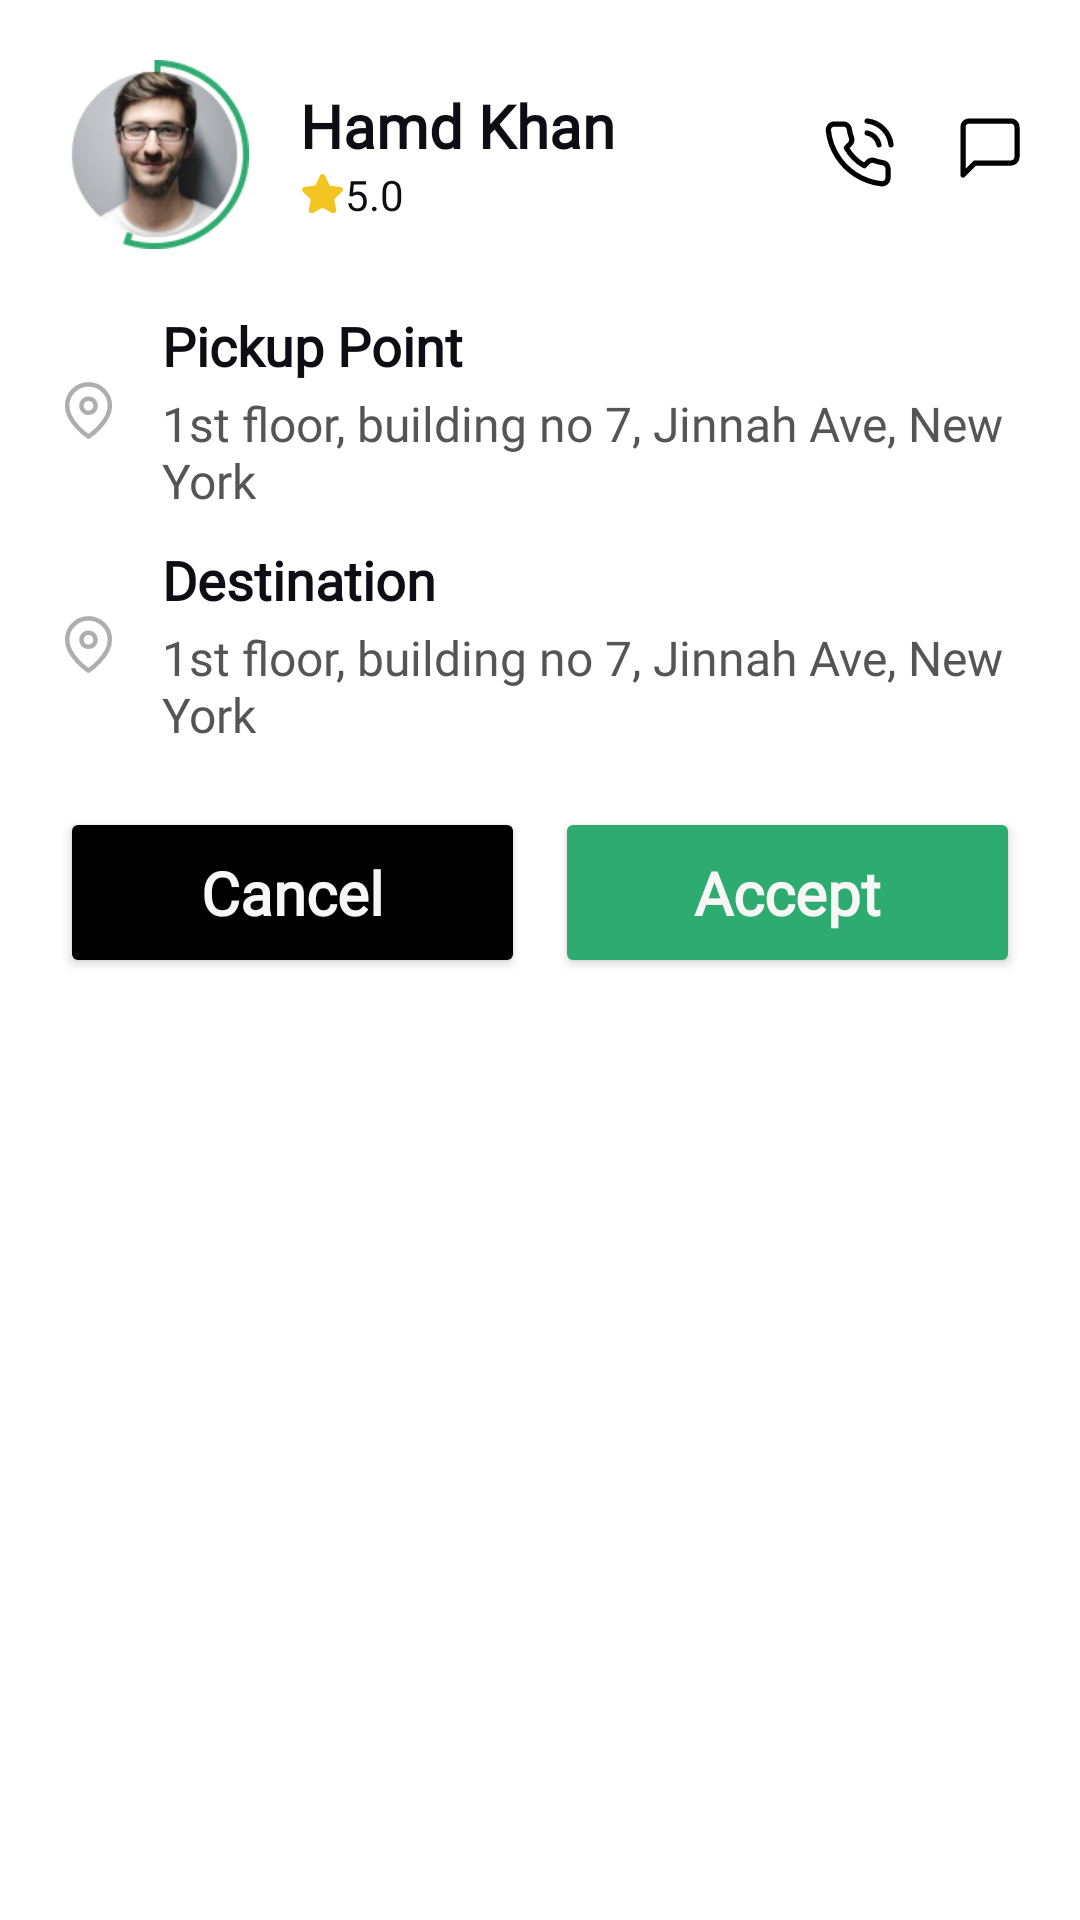

Produce the Android XML layout that renders to this screen, including the resource entries it uses.
<!-- AndroidManifest.xml: application theme Theme.CS24Rider -->
<!-- res/layout/task_item.xml -->
<?xml version="1.0" encoding="utf-8"?>
<LinearLayout
    xmlns:android="http://schemas.android.com/apk/res/android"
    android:layout_width="match_parent"
    android:layout_height="wrap_content"
    android:padding="20dp"
    android:orientation="vertical">


    <RelativeLayout
        android:layout_width="match_parent"
        android:layout_height="wrap_content">

        <LinearLayout
            android:layout_width="wrap_content"
            android:layout_height="wrap_content"
            android:gravity="center_vertical"
            android:orientation="horizontal">

            <ImageView
                android:layout_width="63dp"
                android:layout_height="63dp"
                android:src="@drawable/demo_user"
                android:adjustViewBounds="true"
                android:contentDescription="@string/todo" />

            <View
                android:layout_width="17dp"
                android:layout_height="5dp" />

            <LinearLayout
                android:layout_width="wrap_content"
                android:layout_height="wrap_content"
                android:orientation="vertical">

                <TextView
                    android:layout_width="wrap_content"
                    android:layout_height="wrap_content"
                    android:fontFamily="@font/roboto"
                    android:textStyle="bold"
                    android:textSize="20sp"
                    android:textColor="@color/title_color"
                    android:text="@string/demo_user_name" />

                <LinearLayout
                    android:layout_width="wrap_content"
                    android:layout_height="wrap_content"
                    android:gravity="center"
                    android:orientation="horizontal">

                    <ImageView
                        android:layout_width="wrap_content"
                        android:layout_height="wrap_content"
                        android:src="@drawable/star"
                        android:adjustViewBounds="true"
                        android:contentDescription="@string/todo" />

                    <TextView
                        android:layout_width="wrap_content"
                        android:layout_height="wrap_content"
                        android:text="5.0"
                        android:textColor="@color/title_color"
                        android:textStyle="normal"
                        android:fontFamily="@font/roboto"/>

                </LinearLayout>

            </LinearLayout>

        </LinearLayout>

        <LinearLayout
            android:layout_width="wrap_content"
            android:layout_height="wrap_content"
            android:layout_centerVertical="true"
            android:layout_alignParentEnd="true"
            android:orientation="horizontal">

            <ImageView
                android:layout_width="wrap_content"
                android:layout_height="wrap_content"
                android:src="@drawable/phone_call"
                android:adjustViewBounds="true"
                android:contentDescription="@string/todo" />

            <View
                android:layout_width="22dp"
                android:layout_height="5dp" />

            <ImageView
                android:layout_width="wrap_content"
                android:layout_height="wrap_content"
                android:src="@drawable/chat"
                android:adjustViewBounds="true"
                android:contentDescription="@string/todo" />

        </LinearLayout>

    </RelativeLayout>

    <View
        android:layout_width="match_parent"
        android:layout_height="20dp" />

    <LinearLayout
        android:layout_width="match_parent"
        android:layout_height="wrap_content"
        android:gravity="center_vertical"
        android:orientation="horizontal">

        <ImageView
            android:layout_width="wrap_content"
            android:layout_height="wrap_content"
            android:src="@drawable/map_pin"
            android:adjustViewBounds="true"
            android:contentDescription="@string/todo" />

        <View
            android:layout_width="15dp"
            android:layout_height="5dp" />

        <LinearLayout
            android:layout_width="match_parent"
            android:layout_height="wrap_content"
            android:orientation="vertical">

            <TextView
                android:layout_width="wrap_content"
                android:layout_height="wrap_content"
                android:textSize="18dp"
                android:fontFamily="@font/roboto"
                android:textFontWeight="600"
                android:textColor="@color/title_color"
                android:layout_marginBottom="3dp"
                android:text="@string/pickup_point"/>

            <TextView
                android:layout_width="wrap_content"
                android:layout_height="wrap_content"
                android:textSize="16dp"
                android:fontFamily="@font/roboto"
                android:textColor="@color/sub_title_color"
                android:text="@string/location_text"/>
        </LinearLayout>

    </LinearLayout>

    <View
        android:layout_width="match_parent"
        android:layout_height="10dp" />

    <LinearLayout
        android:layout_width="match_parent"
        android:layout_height="wrap_content"
        android:gravity="center_vertical"
        android:orientation="horizontal">

        <ImageView
            android:layout_width="wrap_content"
            android:layout_height="wrap_content"
            android:src="@drawable/map_pin"
            android:adjustViewBounds="true"
            android:contentDescription="@string/todo" />

        <View
            android:layout_width="15dp"
            android:layout_height="5dp" />

        <LinearLayout
            android:layout_width="match_parent"
            android:layout_height="wrap_content"
            android:orientation="vertical">

            <TextView
                android:layout_width="wrap_content"
                android:layout_height="wrap_content"
                android:textSize="18dp"
                android:fontFamily="@font/roboto"
                android:textFontWeight="600"
                android:textColor="@color/title_color"
                android:layout_marginBottom="3dp"
                android:text="@string/destination"/>

            <TextView
                android:layout_width="wrap_content"
                android:layout_height="wrap_content"
                android:textSize="16dp"
                android:fontFamily="@font/roboto"
                android:textColor="@color/sub_title_color"
                android:text="@string/location_text"/>
        </LinearLayout>

    </LinearLayout>

    <View
        android:layout_width="match_parent"
        android:layout_height="20dp" />

    <LinearLayout
        android:layout_width="match_parent"
        android:layout_height="wrap_content"
        android:orientation="horizontal">

        <Button
            android:id="@+id/task_cancel"
            android:layout_width="0dp"
            android:layout_height="wrap_content"
            android:layout_weight="1"
            android:layout_marginEnd="5dp"
            android:textAllCaps="false"
            android:fontFamily="@font/roboto"
            android:textColor="@color/text_white"
            android:textSize="20sp"
            android:textStyle="bold"
            android:padding="15dp"
            android:letterSpacing="0"
            android:backgroundTint="@color/black"
            android:text="Cancel" />

        <Button
            android:id="@+id/task_accept"
            android:layout_width="0dp"
            android:layout_height="wrap_content"
            android:layout_weight="1"
            android:fontFamily="@font/roboto"
            android:textSize="20sp"
            android:textStyle="bold"
            android:padding="15dp"
            android:letterSpacing="0"
            android:layout_marginStart="5dp"
            android:textColor="@color/text_white"
            android:backgroundTint="@color/purple_500"
            android:textAllCaps="false"
            android:text="Accept" />

    </LinearLayout>


</LinearLayout>
<!-- resources referenced by this layout -->
<resources>
  <color name="black">#FF000000</color>
  <color name="purple_500">#FF2EAB70</color>
  <color name="sub_title_color">#555555</color>
  <color name="text_white">#FFF7F7F7</color>
  <color name="title_color">#0E0D14</color>
  <!-- drawable chat (drawable) -->
  <vector xmlns:android="http://schemas.android.com/apk/res/android"
      android:width="20dp"
      android:height="20dp"
      android:viewportWidth="20"
      android:viewportHeight="20">
    <path
        android:pathData="M19,13C19,13.53 18.789,14.039 18.414,14.414C18.039,14.789 17.53,15 17,15H5L1,19V3C1,2.47 1.211,1.961 1.586,1.586C1.961,1.211 2.47,1 3,1H17C17.53,1 18.039,1.211 18.414,1.586C18.789,1.961 19,2.47 19,3V13Z"
        android:strokeLineJoin="round"
        android:strokeWidth="1.75"
        android:fillColor="#00000000"
        android:strokeColor="#000000"
        android:strokeLineCap="round"/>
  </vector>
  <string name="demo_user_name">Hamd Khan</string>
  <string name="destination">Destination</string>
  <string name="location_text">1st floor, building no 7, Jinnah Ave, New York</string>
  <string name="pickup_point">Pickup Point</string>
  <string name="todo">todo</string>
  <style name="Theme.CS24Rider" parent="Theme.MaterialComponents.Light.NoActionBar">
          
          <item name="colorPrimary">@color/purple_500</item>
          <item name="colorPrimaryVariant">@color/purple_700</item>
          <item name="colorOnPrimary">@color/white</item>
          
          <item name="colorSecondary">@color/teal_200</item>
          <item name="colorSecondaryVariant">@color/teal_700</item>
          <item name="colorOnSecondary">@color/black</item>
          
          <item name="android:statusBarColor" tools:targetApi="l">?attr/colorPrimaryVariant</item>
          <item name="bottomSheetDialogTheme">@style/Theme.MyApp.BottomSheetDialog</item>
          <item name="bottomNavigationStyle">@style/Widget.App.BottomNavigationView</item>
          
      </style>
  <color name="purple_700">#FF3700B3</color>
  <color name="white">#FFFFFFFF</color>
  <color name="teal_200">#FF03DAC5</color>
  <color name="teal_700">#FF018786</color>
  <style name="Theme.MyApp.BottomSheetDialog" parent="ThemeOverlay.MaterialComponents.BottomSheetDialog">
          <item name="bottomSheetStyle">@style/Widget.MyApp.BottomSheet.Modal</item>
      </style>
  <style name="Widget.App.BottomNavigationView" parent="Widget.MaterialComponents.BottomNavigationView.Colored">
          <item name="materialThemeOverlay">@style/ThemeOverlay.App.BottomNavigationView</item>
      </style>
  <style name="Widget.MyApp.BottomSheet.Modal" parent="Widget.MaterialComponents.BottomSheet.Modal">
          <item name="behavior_skipCollapsed">false</item>
          <item name="behavior_fitToContents">true</item>
          <item name="behavior_peekHeight">1000dp</item>
          <item name="behavior_hideable">false</item>
          <item name="behavior_draggable">true</item>
          <item name="behavior_halfExpandedRatio">0.9</item>
          <item name="behavior_expandedOffset">10dp</item>
          <item name="maxHeight">1000dp</item>
          <item name="shapeAppearance">@style/ShapeAppearance.App.LargeComponent</item>
      </style>
  <style name="ThemeOverlay.App.BottomNavigationView" parent="">
          <item name="colorPrimary">@color/disable_icon</item>
          <item name="colorOnPrimary">@color/purple_500</item>
          <item name="colorContainer">@color/white</item>
      </style>
  <style name="ShapeAppearance.App.LargeComponent" parent="ShapeAppearance.MaterialComponents.LargeComponent">
          <item name="cornerFamily">rounded</item>
          <item name="cornerSize">24dp</item>
      </style>
  <color name="disable_icon">#FFc3c8d8</color>
</resources>
